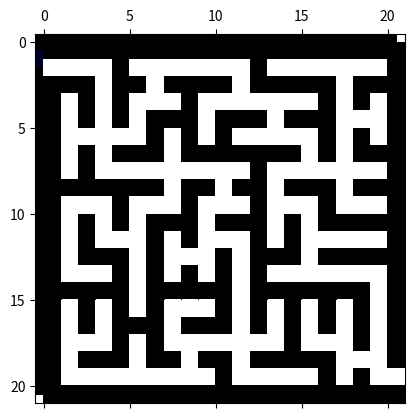

This figure's Python source:
import random as rd

import matplotlib.pyplot as plt
import numpy as np
from matplotlib.animation import FuncAnimation


def generate_grille():
    global width, height
    maze = []
    temp = []
    nbrColor = 9
    for line in range(height - 1):
        if line % 2:
            temp.append(1)
            for column in range(1, width - 1):
                temp.append(nbrColor if column % 2 else 1)
                nbrColor += 1
            temp.append(1)
            maze.append(temp)
            temp = []
        else:
            maze.append([1 for _ in range(width)])
    maze.append([1 for _ in range(width)])
    maze = np.array(maze)
    if width % 2 != 0 or height % 2 != 0:
        maze[height - 2][width - 1] = maze[height - 2][width - 2]
        maze[1][0] = maze[1][1]
    else:
        maze[1][0] = maze[1][1]
        maze[height - 3][width - 1] = maze[height - 3][width - 3]
        maze[height - 3][width - 2] = maze[height - 3][width - 3]
    return maze


def choose_random_wall():
    global maze, width, height
    wall = 0
    line, column = 0, 0
    while wall != 1:
        line, column = rd.randint(0, height - 1), rd.randint(0, width - 1)
        # we don't want to take the main walls
        if (
            line != 0
            and column != height - 1
            and column != 0
            and line + 1 < height
            and column + 1 < width
        ):
            if (
                maze[line + 1][column] != maze[line - 1][column]
                and maze[line + 1][column] != 1
                and maze[line - 1][column] != 1
                and maze[line][column] == 1
            ):
                wall = maze[line][column]

            elif (
                maze[line][column + 1] != maze[line][column - 1]
                and maze[line][column + 1] != 1
                and maze[line][column - 1] != 1
                and maze[line][column] == 1
            ):
                wall = maze[line][column]

            else:
                ...
    return line, column


def change_color(nbrToChange, nbr):
    global maze, width, height
    if nbr != 1 and nbrToChange != 1:
        maze[maze == nbrToChange] = nbr
    return maze


def break_wall():
    global maze, width, height
    line, column = choose_random_wall()
    if (
        column + 1 < width
        and line + 1 < height
        and column != 0
        and line != 0
        and (
            (
                maze[line][column + 1] != 1
                or maze[line + 1][column] != 1
                or maze[line - 1][column] != 1
                or maze[line][column - 1] != 1
            )
        )
    ):
        if maze[line][column - 1] != maze[line][column + 1]:
            maze[line][column] = maze[line][column - 1]
            change_color(maze[line][column + 1], maze[line][column - 1])
        if maze[line - 1][column] != maze[line + 1][column]:
            maze[line][column] = maze[line - 1][column]
            change_color(maze[line + 1][column], maze[line - 1][column])
    return maze


def same_numbers_in_tab(tab):
    if tab:
        number = tab[0]
        for i in tab:
            if number != i:
                return 1
    return 0


def create_maze(anim=0):
    global width, height, maze, sameNumbers

    # this table have to be 100% True
    while False in sameNumbers:
        for i in range(height):
            if temp := list(filter(lambda a: a != 1, maze[i].copy())):
                if temp := list(filter(lambda a: a != temp[0], temp)):
                    maze = break_wall()
                else:
                    sameNumbers[i] = True
            else:
                sameNumbers[i] = True
        if anim:
            return maze
    return maze


def show_animation_maze():
    def update(i):
        global maze
        maze = create_maze(1)
        matrice.set_array(maze)

    fig, ax = plt.subplots()
    matrice = ax.matshow(maze)
    matrice.set_cmap(cmap=plt.cm.gnuplot2)
    ani = FuncAnimation(fig, update, frames=19, interval=1000)
    plt.show()


def show_maze():
    maze = create_maze()

    plt.pcolor(maze, cmap=plt.cm.gnuplot2)
    plt.show()


def init(w, h):
    global width, height, maze, sameNumbers
    width, height = w, h
    sameNumbers = [False for _ in range(height)]
    maze = np.array(generate_grille())


width, height, maze, sameNumbers = 0, 0, [], []

if __name__ == "__main__":
    width, height = 21, 21
    init(width, height)

    # if we want to show an animation
    show_animation_maze()

    # if we want to show directly a random maze
    show_maze()

    # if we want to get only a matrix representing the maze
    maze = create_maze()
    print(maze)
